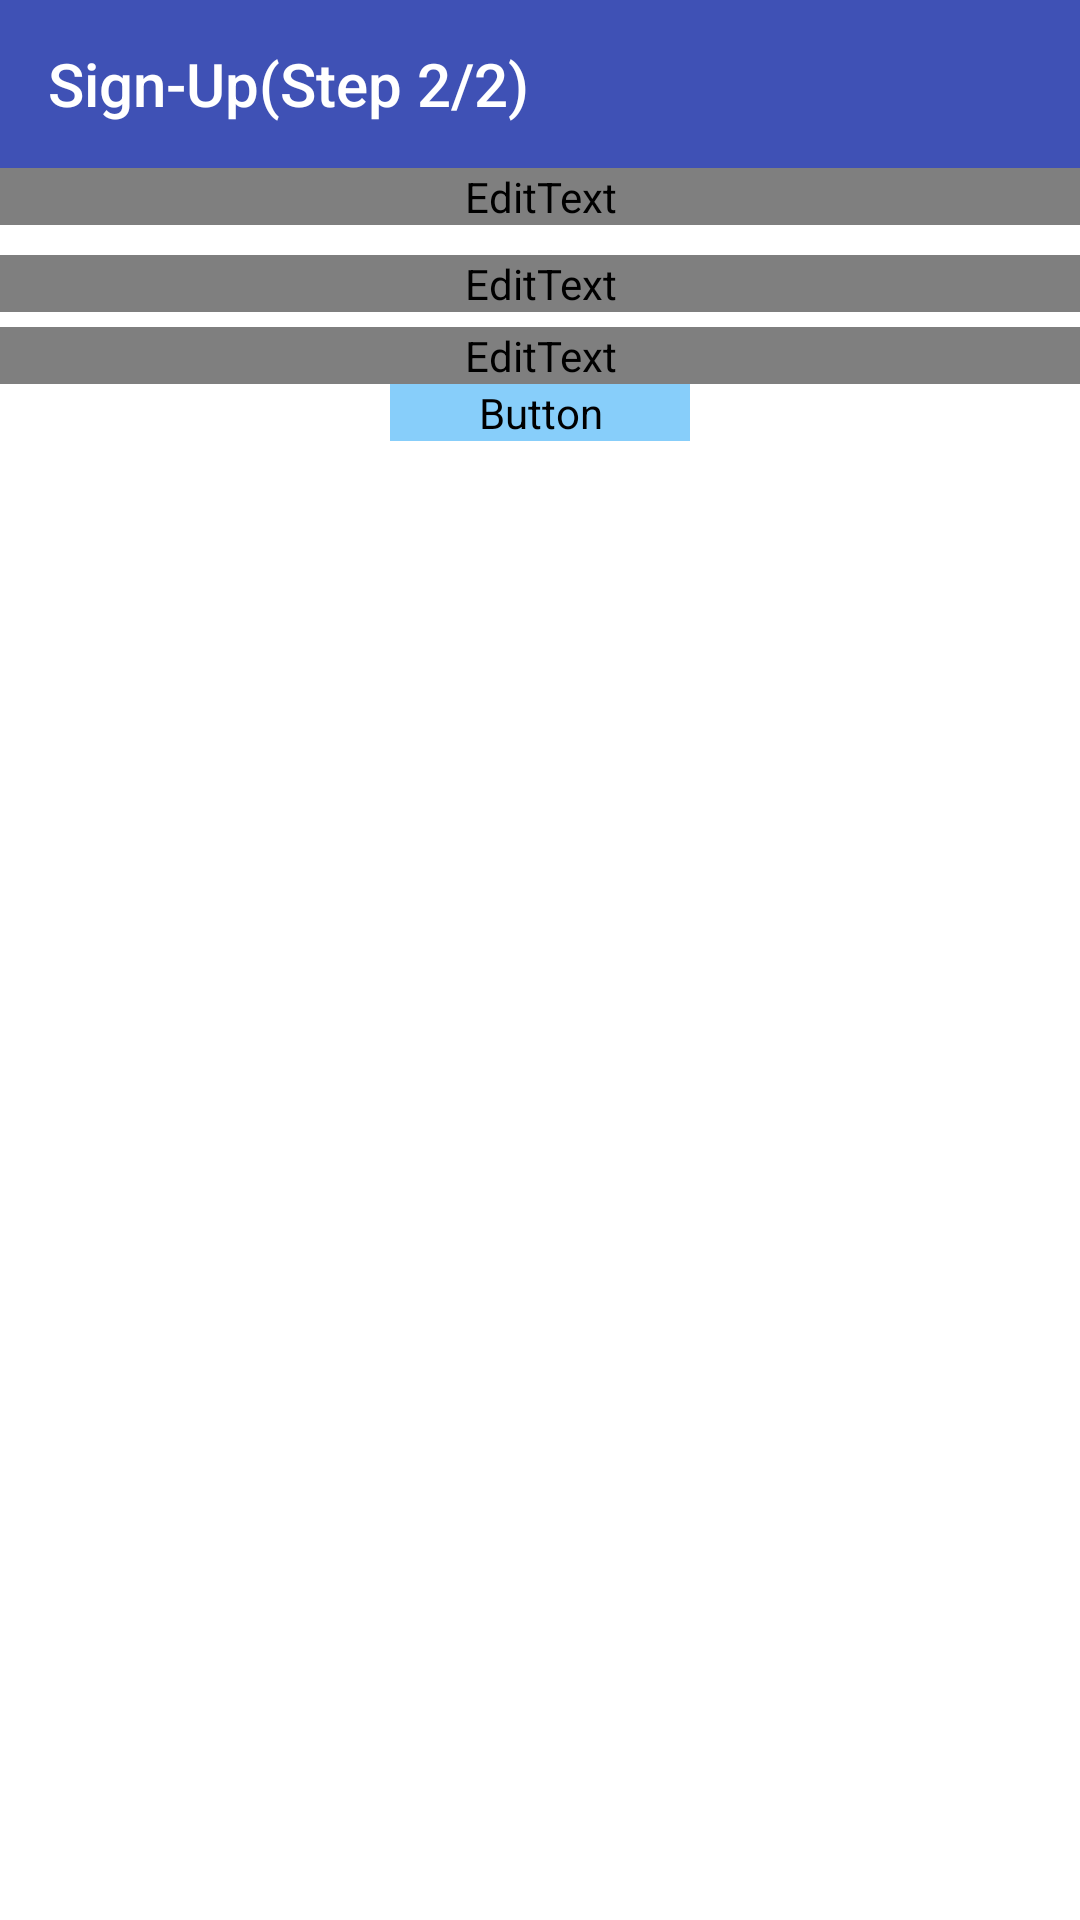

This screen was rendered from an Android layout file. Write that file and the resources it references.
<!-- AndroidManifest.xml: application theme AppTheme -->
<!-- res/layout/activity_register2.xml -->
<?xml version="1.0" encoding="utf-8"?>
<android.widget.RelativeLayout

    xmlns:android="http://schemas.android.com/apk/res/android"
    xmlns:app="http://schemas.android.com/apk/res-auto"
    xmlns:tools="http://schemas.android.com/tools"
    android:layout_width="match_parent"
    android:layout_height="match_parent"
    android:focusable="true"
    android:focusableInTouchMode="true"
    android:orientation="vertical"
    android:background="@color/white"
    tools:context="com.example.jayang.icebreaker.Register2">

    <LinearLayout
        android:layout_width="match_parent"
        android:layout_height="wrap_content"
        android:orientation="vertical">

        <android.support.v7.widget.Toolbar
            android:id="@+id/toolbar2"
            android:layout_width="match_parent"
            android:layout_height="wrap_content"
            android:background="?attr/colorPrimary"
            android:minHeight="?attr/actionBarSize"
            android:theme="?attr/actionBarTheme"
            app:title="Sign-Up(Step 2/2)"
            app:titleTextColor="@color/white" />

        <android.support.design.widget.TextInputLayout
            android:layout_width="match_parent"
            android:layout_height="wrap_content">

            <EditText
                android:id="@+id/email_R"
                android:layout_width="match_parent"
                android:layout_height="wrap_content"
                android:layout_marginBottom="5dp"

                android:hint="Email Address "
                android:inputType="textEmailAddress" />
        </android.support.design.widget.TextInputLayout>

        <android.support.design.widget.TextInputLayout
            android:layout_width="match_parent"
            android:layout_height="wrap_content"
            >

            <EditText
                android:id="@+id/password_R"
                android:layout_width="match_parent"
                android:layout_height="wrap_content"
                android:layout_marginTop="5dp"
                android:ems="10"
                android:hint="Password"
                android:inputType="textPassword"
                />
        </android.support.design.widget.TextInputLayout>

        <android.support.design.widget.TextInputLayout
            android:layout_width="match_parent"
            android:layout_height="wrap_content">

            <EditText
                android:id="@+id/Cpassword_R"
                android:layout_width="match_parent"
                android:layout_height="wrap_content"
                android:layout_marginTop="5dp"
                android:ems="10"
                android:hint="Confirm Password"
                android:inputType="textPassword"
                android:imeActionLabel="Sign-up"/>
        </android.support.design.widget.TextInputLayout>

        <Button
            android:id="@+id/signup"
            android:layout_width="100dp"
            android:layout_height="wrap_content"
            android:layout_gravity="center_horizontal"
            android:backgroundTint="@color/light_blue"
            android:text="Signup" />

    </LinearLayout>

    </android.widget.RelativeLayout>
<!-- resources referenced by this layout -->
<resources>
  <color name="light_blue">#87cefa</color>
  <color name="white">#ffffff</color>
  <style name="AppTheme" parent="Theme.AppCompat.Light.NoActionBar">
          
          <item name="colorPrimary">@color/colorPrimary</item>
          <item name="colorPrimaryDark">@color/colorPrimaryDark</item>
          <item name="colorAccent">@color/colorAccent</item>
          <item name="android:textColorPrimary">@color/common_google_signin_btn_text_dark_focused</item>
          <item name="android:windowBackground">@color/light_green</item>
          <item name="android:colorBackground">@color/white</item>
      </style>
  <color name="colorPrimary">#3F51B5</color>
  <color name="colorPrimaryDark">#303F9F</color>
  <color name="colorAccent">#ff4444</color>
</resources>
